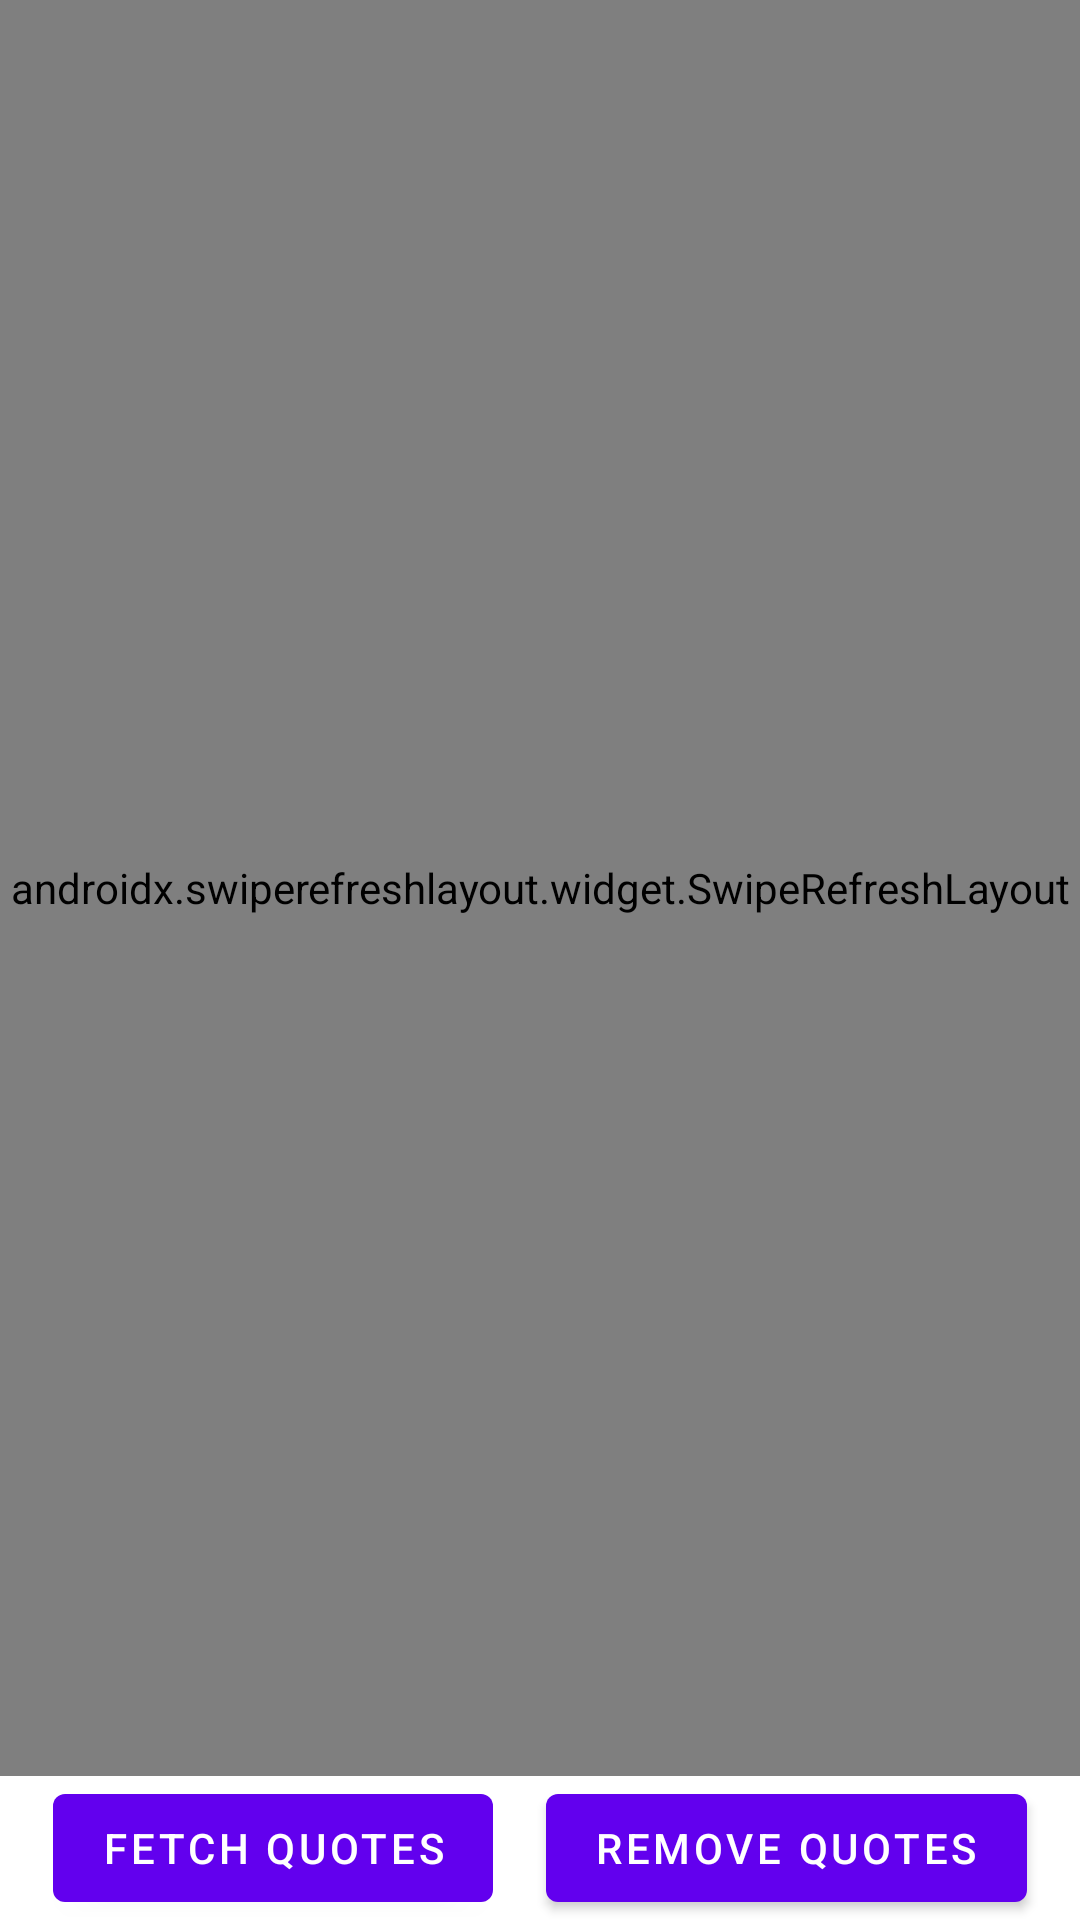

Here is an Android app screen rendered from its layout file. Give the layout XML and the strings, colors and styles it references.
<!-- AndroidManifest.xml: application theme Theme.TikTrump -->
<!-- res/layout/fragment_home.xml -->
<?xml version="1.0" encoding="utf-8"?>
<androidx.constraintlayout.widget.ConstraintLayout xmlns:android="http://schemas.android.com/apk/res/android"
    xmlns:app="http://schemas.android.com/apk/res-auto"
    android:layout_width="match_parent"
    android:layout_height="match_parent">

    <androidx.swiperefreshlayout.widget.SwipeRefreshLayout
        android:id="@+id/swipeContainer"
        android:layout_width="0dp"
        android:layout_height="0dp"
        app:layout_constraintBottom_toTopOf="@id/getTrumpQuotesButton"
        app:layout_constraintEnd_toEndOf="parent"
        app:layout_constraintStart_toStartOf="parent"
        app:layout_constraintTop_toTopOf="parent">

        <androidx.recyclerview.widget.RecyclerView
            android:id="@+id/trumpQuoteRecyclerView"
            android:layout_width="match_parent"
            android:layout_height="match_parent" />

    </androidx.swiperefreshlayout.widget.SwipeRefreshLayout>

    <Button
        android:id="@+id/getTrumpQuotesButton"
        android:layout_width="wrap_content"
        android:layout_height="wrap_content"
        android:text="Fetch Quotes"
        app:layout_constraintBottom_toBottomOf="parent"
        app:layout_constraintEnd_toStartOf="@id/removeQuotesButton"
        app:layout_constraintStart_toStartOf="parent" />

    <Button
        android:id="@+id/removeQuotesButton"
        android:layout_width="wrap_content"
        android:layout_height="wrap_content"
        android:text="Remove Quotes"
        app:layout_constraintBottom_toBottomOf="parent"
        app:layout_constraintEnd_toEndOf="parent"
        app:layout_constraintStart_toEndOf="@id/getTrumpQuotesButton" />

    <ProgressBar
        android:id="@+id/progressBar"
        android:layout_width="wrap_content"
        android:layout_height="wrap_content"
        android:indeterminate="true"
        android:visibility="gone"
        app:layout_constraintBottom_toBottomOf="parent"
        app:layout_constraintEnd_toEndOf="parent"
        app:layout_constraintStart_toStartOf="parent"
        app:layout_constraintTop_toTopOf="parent" />


</androidx.constraintlayout.widget.ConstraintLayout>
<!-- resources referenced by this layout -->
<resources>
  <style name="Theme.TikTrump" parent="Theme.MaterialComponents.DayNight.DarkActionBar">
          
          <item name="colorPrimary">@color/purple_500</item>
          <item name="colorPrimaryVariant">@color/purple_700</item>
          <item name="colorOnPrimary">@color/white</item>
          
          <item name="colorSecondary">@color/teal_200</item>
          <item name="colorSecondaryVariant">@color/teal_700</item>
          <item name="colorOnSecondary">@color/black</item>
          
          <item name="android:statusBarColor" tools:targetApi="l">?attr/colorPrimaryVariant</item>
          
      </style>
  <!-- not gathered from this repository: default colours our renderer supplied (Android Studio template values) -->
  <color name="purple_500">#FF6200EE</color>
  <color name="purple_700">#FF3700B3</color>
  <color name="teal_200">#FF03DAC5</color>
  <color name="teal_700">#FF018786</color>
  <color name="black">#FF000000</color>
  <color name="white">#FFFFFFFF</color>
</resources>
